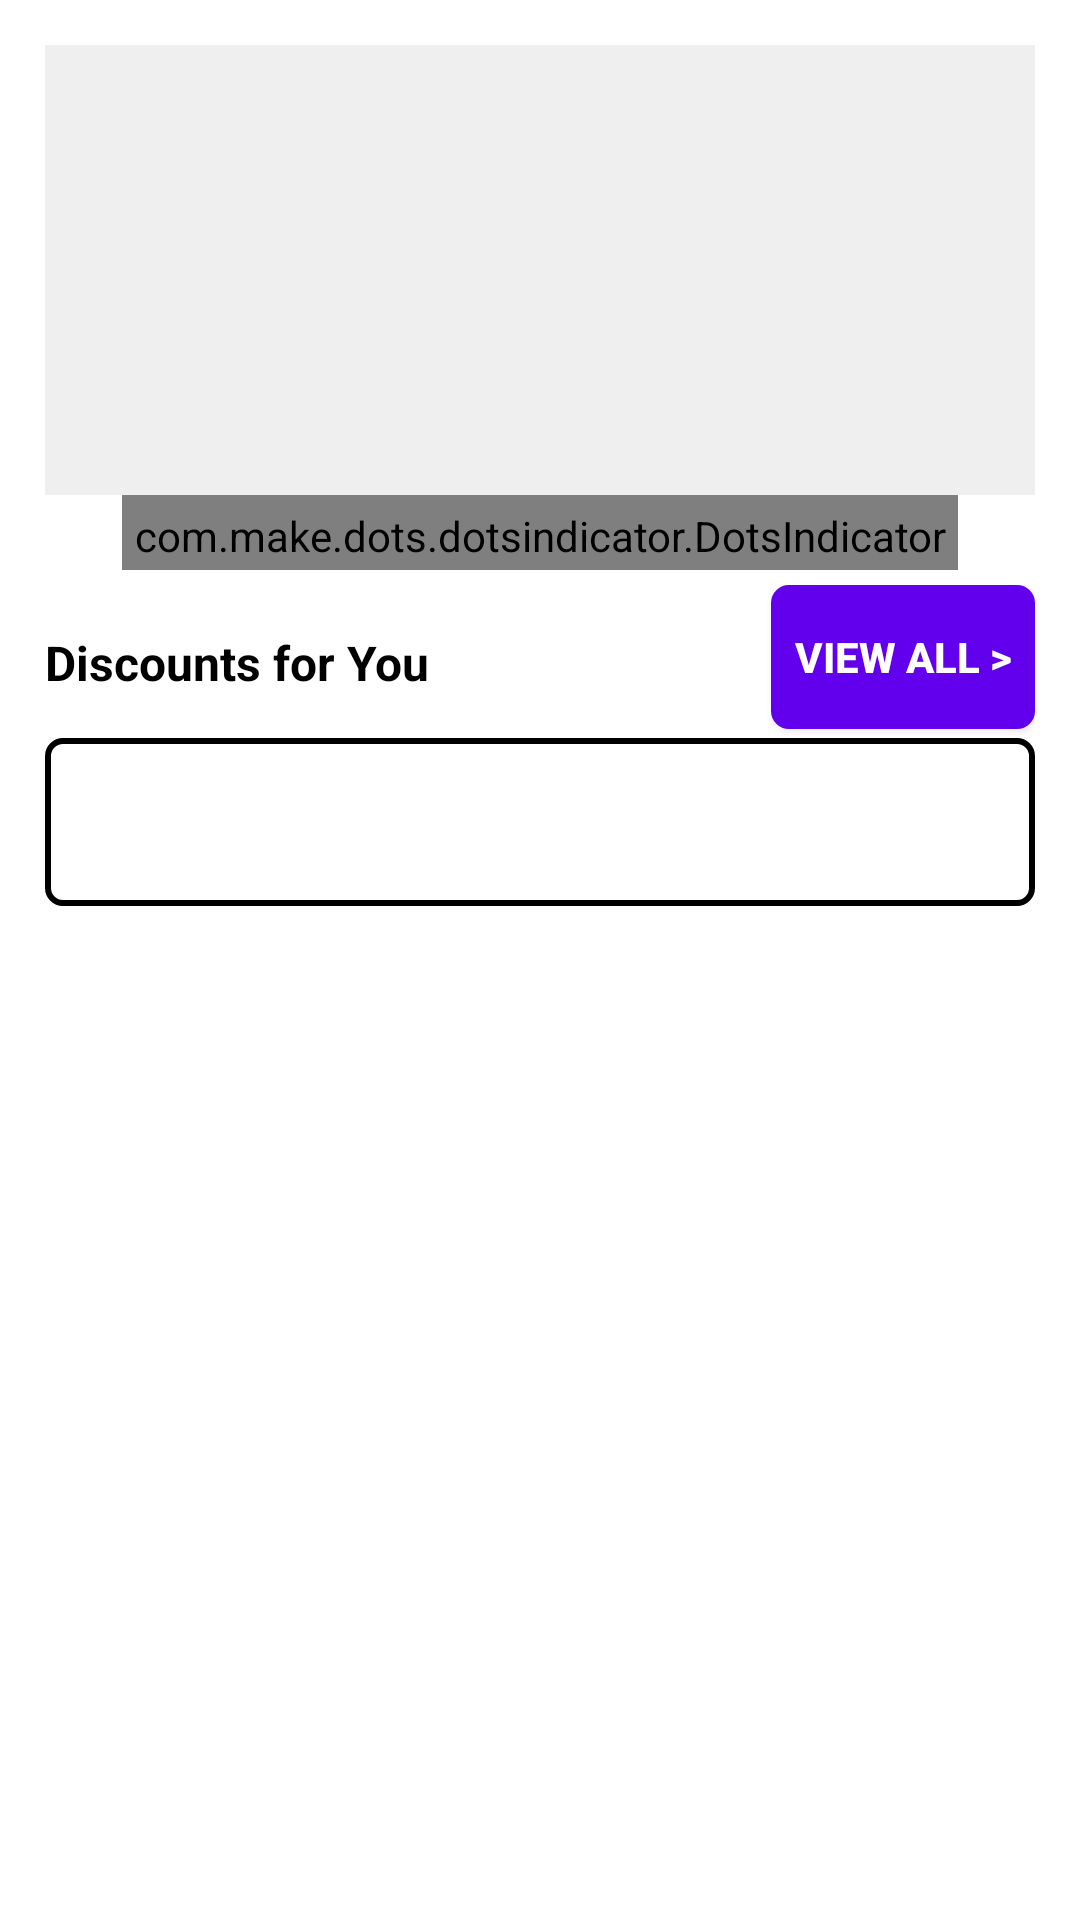

Android layout source for this screen:
<!-- AndroidManifest.xml: application theme AppTheme.NoActionBar -->
<!-- res/layout/fragment_main.xml -->
<?xml version="1.0" encoding="utf-8"?>
<layout xmlns:android="http://schemas.android.com/apk/res/android"
    xmlns:app="http://schemas.android.com/apk/res-auto">

    <data>

        <variable
            name="mainFragmentViewModel"
            type="com.shanu.ecomapplication.viewModel.MainFragViewModel" />
    </data>

    <androidx.constraintlayout.widget.ConstraintLayout
        android:id="@+id/mainView"
        android:layout_width="match_parent"
        android:layout_height="match_parent"
        android:background="@color/white"
        android:padding="15dp">

        <include
            android:id="@+id/viewCarouselLayout"
            layout="@layout/view_carousel"
            android:layout_width="match_parent"
            android:layout_height="175dp"
            app:layout_constraintLeft_toLeftOf="parent"
            app:layout_constraintRight_toRightOf="parent"
            app:layout_constraintTop_toTopOf="parent" />

        <include
            android:id="@+id/viewProdLayout"
            layout="@layout/view_product"
            android:layout_width="match_parent"
            android:layout_height="wrap_content"
            android:layout_marginTop="5dp"
            app:layout_constraintStart_toStartOf="parent"
            app:layout_constraintTop_toBottomOf="@+id/viewCarouselLayout" />

    </androidx.constraintlayout.widget.ConstraintLayout>

</layout>
<!-- res/layout/view_carousel.xml (included above) -->
<?xml version="1.0" encoding="utf-8"?>
<androidx.constraintlayout.widget.ConstraintLayout xmlns:android="http://schemas.android.com/apk/res/android"
    xmlns:app="http://schemas.android.com/apk/res-auto"
    android:layout_width="match_parent"
    android:layout_height="match_parent">

    <androidx.viewpager.widget.ViewPager
        android:id="@+id/imageViewPager"
        android:layout_width="match_parent"
        android:layout_height="150dp"
        android:layout_gravity="center"
        android:background="#efefef"
        app:layout_constraintLeft_toLeftOf="parent"
        app:layout_constraintRight_toRightOf="parent"
        app:layout_constraintTop_toTopOf="parent" />

    <com.make.dots.dotsindicator.DotsIndicator
        android:id="@+id/dotsIndicator"
        android:layout_width="wrap_content"
        android:layout_height="wrap_content"
        android:layout_marginBottom="12dp"
        android:background="@drawable/dots_background"
        android:padding="4dp"
        app:dot_drawable="@drawable/ic_dot_darkgrey"
        app:dot_drawable_unselected="@drawable/ic_dot_lightgrey"
        app:dot_height="5dp"
        app:dot_margin="4dp"
        app:dot_width="5dp"
        app:layout_constraintLeft_toLeftOf="parent"
        app:layout_constraintRight_toRightOf="parent"
        app:layout_constraintTop_toBottomOf="@+id/imageViewPager" />

</androidx.constraintlayout.widget.ConstraintLayout>
<!-- res/layout/view_product.xml (included above) -->
<?xml version="1.0" encoding="utf-8"?>
<androidx.constraintlayout.widget.ConstraintLayout xmlns:android="http://schemas.android.com/apk/res/android"
    xmlns:app="http://schemas.android.com/apk/res-auto"
    android:layout_width="match_parent"
    android:layout_height="match_parent">

    <TextView
        android:id="@+id/discount_txt"
        android:layout_width="wrap_content"
        android:layout_height="wrap_content"
        android:layout_marginTop="15dp"
        android:text="@string/discounts_for_u"
        android:textColor="@color/black"
        android:textSize="16dp"
        android:textStyle="bold"
        app:layout_constraintLeft_toLeftOf="parent"
        app:layout_constraintTop_toBottomOf="@+id/viewCarouselLayout"
        app:layout_constraintTop_toTopOf="parent" />

    <Button
        android:id="@+id/view_all_button"
        android:layout_width="wrap_content"
        android:layout_height="wrap_content"
        android:background="@drawable/button_rounded"
        android:text="@string/view_all"
        android:textColor="@color/white"
        android:textStyle="bold"
        app:layout_constraintEnd_toEndOf="parent"
        app:layout_constraintTop_toBottomOf="@+id/viewCarouselLayout" />

    <androidx.recyclerview.widget.RecyclerView
        android:id="@+id/list_product"
        android:layout_width="match_parent"
        android:layout_height="0dp"
        android:layout_marginTop="3dp"
        android:background="@drawable/white_button_rounded"
        android:paddingBottom="?attr/actionBarSize"
        app:layout_constrainedHeight="true"
        app:layout_constraintEnd_toEndOf="parent"
        app:layout_constraintStart_toStartOf="parent"
        app:layout_constraintTop_toBottomOf="@id/view_all_button" />

</androidx.constraintlayout.widget.ConstraintLayout>
<!-- resources referenced by this layout -->
<resources>
  <color name="black">#FF000000</color>
  <color name="white">#FFFFFFFF</color>
  <!-- drawable button_rounded (drawable-v24) -->
  <?xml version="1.0" encoding="utf-8"?>
  <shape xmlns:android="http://schemas.android.com/apk/res/android"
      android:shape="rectangle">
      <corners
          android:bottomLeftRadius="5dp"
          android:bottomRightRadius="5dp"
          android:radius="60dp"
          android:topLeftRadius="5dp"
          android:topRightRadius="5dp" />
  
      <solid android:color="@color/purple_500" />
  
      <stroke
          android:width="2dip"
          android:color="@color/purple_500" />
  
      <padding
          android:bottom="0dp"
          android:left="0dp"
          android:right="0dp"
          android:top="0dp" />
  
  </shape>
  <!-- drawable white_button_rounded (drawable-v24) -->
  <?xml version="1.0" encoding="utf-8"?>
  <shape xmlns:android="http://schemas.android.com/apk/res/android"
      android:shape="rectangle">
      <corners
          android:bottomLeftRadius="5dp"
          android:bottomRightRadius="5dp"
          android:radius="60dp"
          android:topLeftRadius="5dp"
          android:topRightRadius="5dp" />
  
      <solid android:color="@color/prod_item_color" />
  
      <stroke
          android:width="2dip"
          android:color="@color/prod_item_color" />
  
      <padding
          android:bottom="0dp"
          android:left="0dp"
          android:right="0dp"
          android:top="0dp" />
  
  </shape>
  <string name="discounts_for_u">Discounts for You</string>
  <string name="view_all">View All &gt; </string>
  <style name="AppTheme.NoActionBar">
          <item name="windowActionBar">false</item>
          <item name="windowNoTitle">true</item>
      </style>
  <color name="purple_500">#FF6200EE</color>
</resources>
